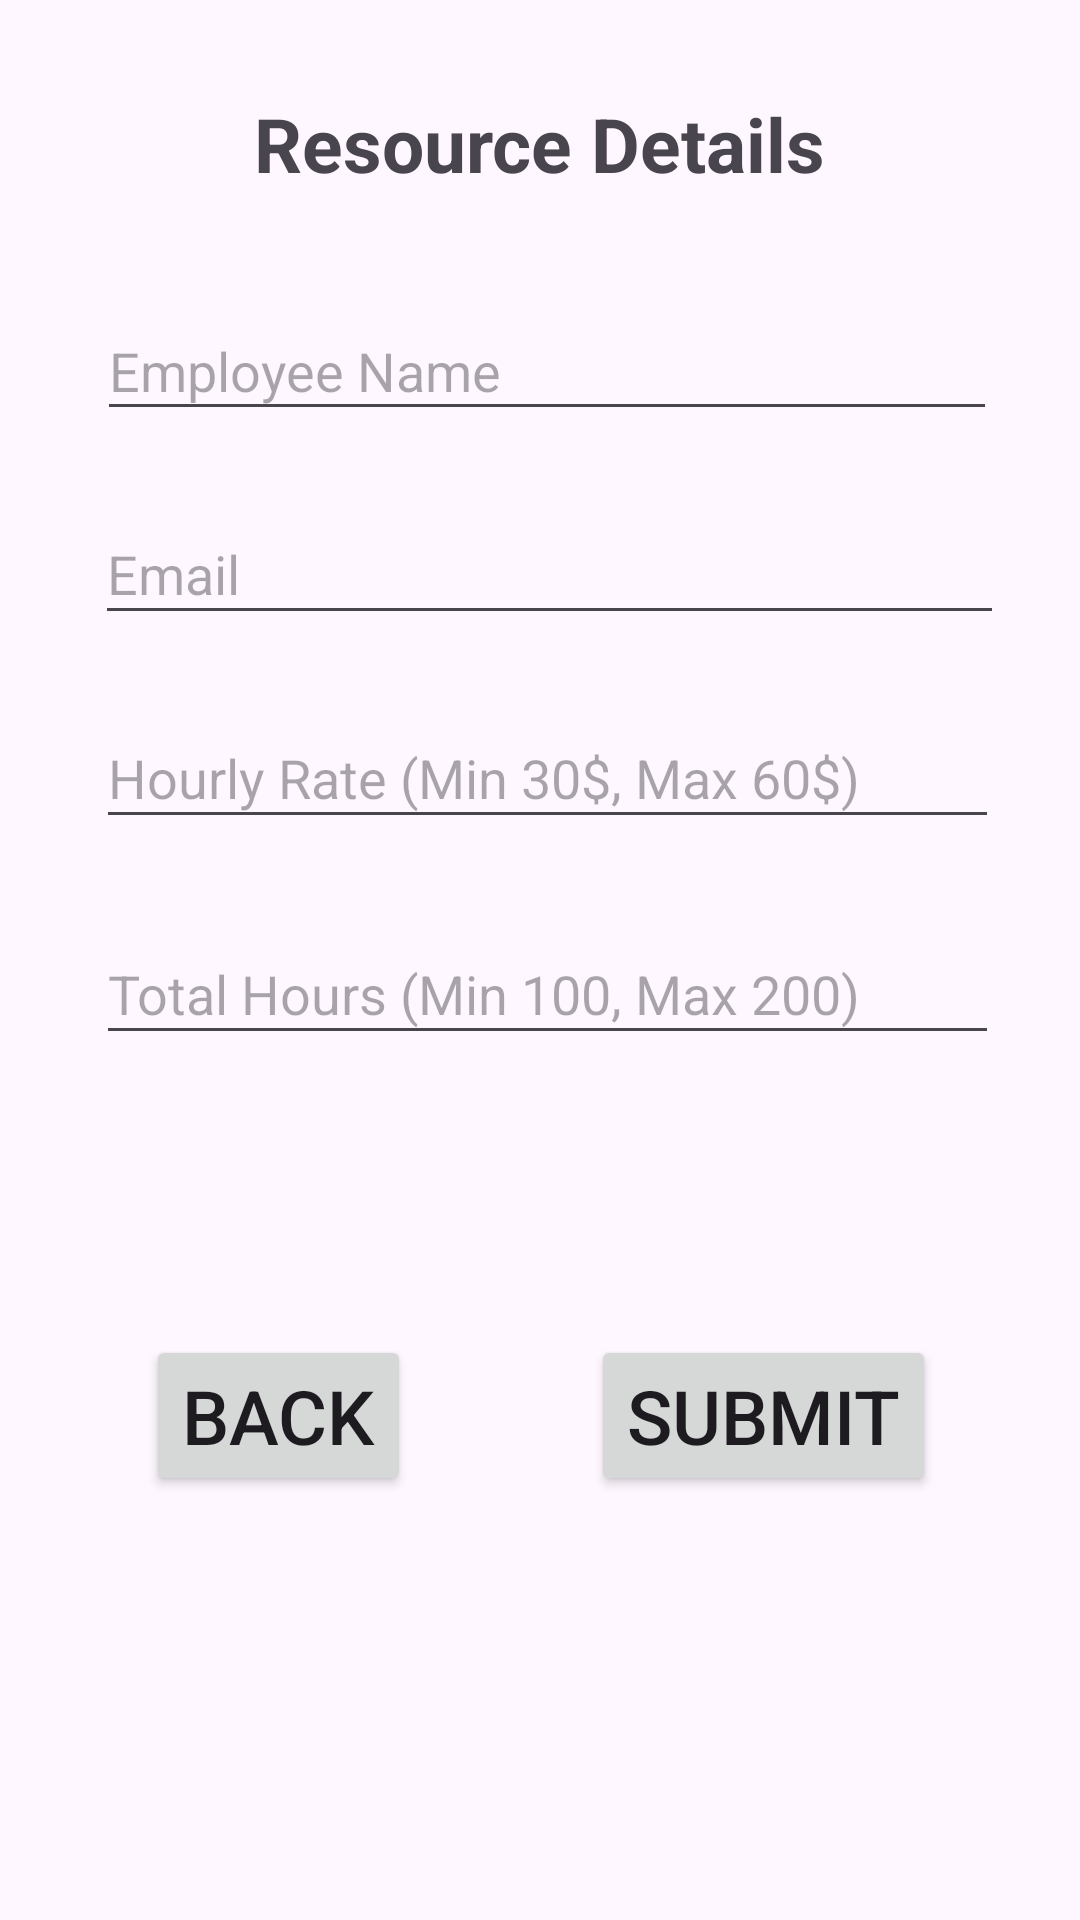

The Android layout XML behind this screen, and the referenced resources:
<!-- AndroidManifest.xml: application theme Theme.Test01Example -->
<!-- res/layout/activity_resources_details.xml -->
<?xml version="1.0" encoding="utf-8"?>
<androidx.constraintlayout.widget.ConstraintLayout xmlns:android="http://schemas.android.com/apk/res/android"
    xmlns:app="http://schemas.android.com/apk/res-auto"
    xmlns:tools="http://schemas.android.com/tools"
    android:layout_width="match_parent"
    android:layout_height="match_parent"
    tools:context=".ResourcesDetailsActivity">

    <TextView
        android:id="@+id/textViewDetails"
        android:layout_width="wrap_content"
        android:layout_height="wrap_content"
        android:text="Resource Details"
        android:textSize="25dp"
        android:textStyle="bold"
        app:layout_constraintBottom_toBottomOf="parent"
        app:layout_constraintEnd_toEndOf="parent"
        app:layout_constraintStart_toStartOf="parent"
        app:layout_constraintTop_toTopOf="parent"
        app:layout_constraintVertical_bias="0.051" />

    <EditText
        android:id="@+id/editTextName"
        android:layout_width="300dp"
        android:layout_height="43dp"
        android:layout_marginTop="36dp"
        android:ems="10"
        android:hint="Employee Name"
        android:inputType="text"
        app:layout_constraintEnd_toEndOf="parent"
        app:layout_constraintHorizontal_bias="0.54"
        app:layout_constraintStart_toStartOf="parent"
        app:layout_constraintTop_toBottomOf="@+id/textViewDetails" />

    <EditText
        android:id="@+id/editTextTextEmail"
        android:layout_width="303dp"
        android:layout_height="44dp"
        android:layout_marginTop="24dp"
        android:ems="10"
        android:hint="Email"
        android:inputType="textEmailAddress"
        app:layout_constraintEnd_toEndOf="parent"
        app:layout_constraintHorizontal_bias="0.555"
        app:layout_constraintStart_toStartOf="parent"
        app:layout_constraintTop_toBottomOf="@+id/editTextName" />

    <EditText
        android:id="@+id/editTextHourlyRate"
        android:layout_width="301dp"
        android:layout_height="44dp"
        android:layout_marginTop="24dp"
        android:ems="10"
        android:hint="Hourly Rate (Min 30$, Max 60$)"
        android:inputType="number"
        app:layout_constraintEnd_toEndOf="parent"
        app:layout_constraintHorizontal_bias="0.545"
        app:layout_constraintStart_toStartOf="parent"
        app:layout_constraintTop_toBottomOf="@+id/editTextTextEmail" />

    <EditText
        android:id="@+id/editTextNumberOfHours"
        android:layout_width="301dp"
        android:layout_height="44dp"
        android:layout_marginTop="28dp"
        android:ems="10"
        android:hint="Total Hours (Min 100, Max 200)"
        android:inputType="number"
        app:layout_constraintEnd_toEndOf="parent"
        app:layout_constraintHorizontal_bias="0.545"
        app:layout_constraintStart_toStartOf="parent"
        app:layout_constraintTop_toBottomOf="@+id/editTextHourlyRate" />

    <Button
        android:id="@+id/buttonBack"
        android:layout_width="wrap_content"
        android:layout_height="wrap_content"
        android:text="Back"
        android:textSize="25dp"
        app:layout_constraintBottom_toBottomOf="parent"
        app:layout_constraintEnd_toEndOf="parent"
        app:layout_constraintHorizontal_bias="0.179"
        app:layout_constraintStart_toStartOf="parent"
        app:layout_constraintTop_toTopOf="parent"
        app:layout_constraintVertical_bias="0.759" />

    <Button
        android:id="@+id/buttonSubmit"
        android:layout_width="wrap_content"
        android:layout_height="wrap_content"
        android:text="Submit"
        android:textSize="25dp"
        app:layout_constraintBottom_toBottomOf="parent"
        app:layout_constraintEnd_toEndOf="parent"
        app:layout_constraintHorizontal_bias="0.804"
        app:layout_constraintStart_toStartOf="parent"
        app:layout_constraintTop_toTopOf="parent"
        app:layout_constraintVertical_bias="0.759" />


</androidx.constraintlayout.widget.ConstraintLayout>
<!-- resources referenced by this layout -->
<resources>
  <style name="Theme.Test01Example" parent="Base.Theme.Test01Example" />
  <style name="Base.Theme.Test01Example" parent="Theme.Material3.DayNight.NoActionBar">
          
          
      </style>
</resources>
